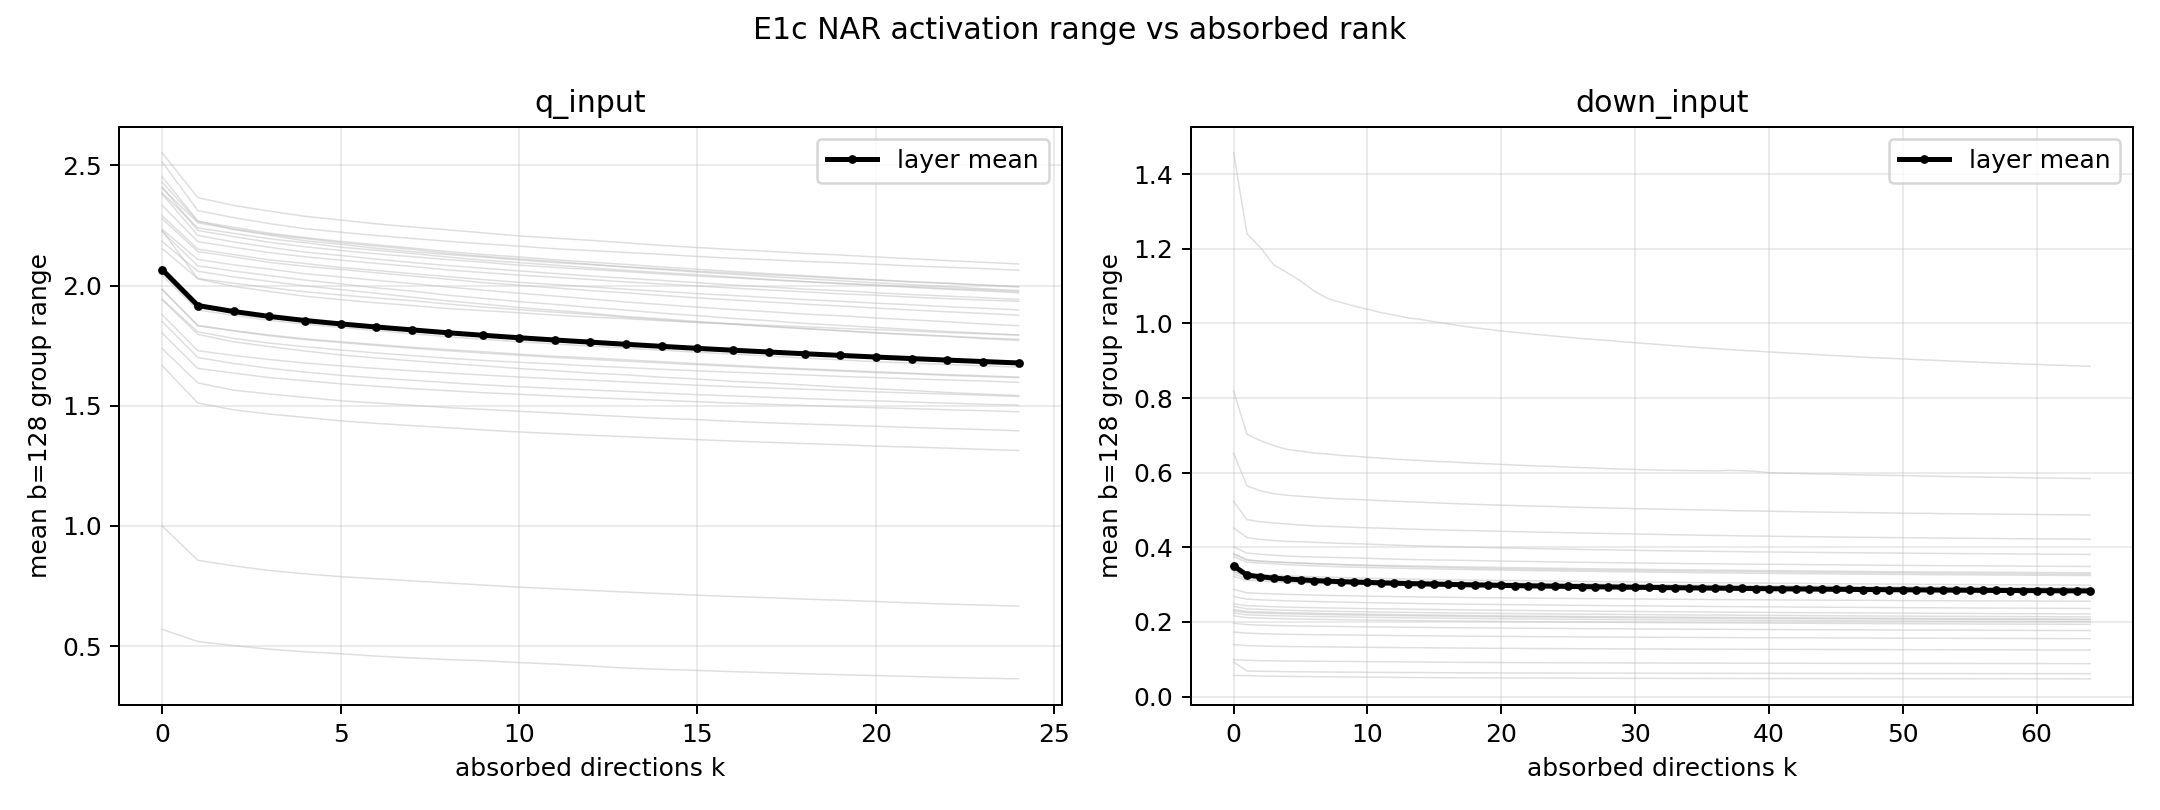

The table this chart was drawn from, first rows:
model, site, layer, n, b, k, dc_slots, mean_group_range, relative_quantization_error_nmse, range_reduction_vs_k0, range_reduction_vs_hadamard, range_reduction_vs_identity, nmse_delta_vs_hadamard, absorbed_energy_fraction, sqrt_one_minus_absorbed_energy_fraction, normalized_range_vs_k0, evaluation_tokens, anchor_mapping_max_abs_error
llama32_3b, q_input, 0, 3072, 128, 0, 24, 0.5693, 0.007523, 0.0, 0.1408, 0.534, -0.002345, 0.0, 1.0, 1.0, 8192, 2.384185791015625e-07
llama32_3b, q_input, 0, 3072, 128, 1, 24, 0.5187, 0.00626, 0.08891, 0.2171, 0.5754, -0.003609, 0.2221, 0.882, 0.9111, 8192, 2.384185791015625e-07
llama32_3b, q_input, 0, 3072, 128, 2, 24, 0.5017, 0.00585, 0.1188, 0.2428, 0.5894, -0.004019, 0.2887, 0.8434, 0.8812, 8192, 2.384185791015625e-07
llama32_3b, q_input, 0, 3072, 128, 3, 24, 0.4867, 0.005582, 0.145, 0.2654, 0.6016, -0.004287, 0.3272, 0.8203, 0.855, 8192, 2.384185791015625e-07
llama32_3b, q_input, 0, 3072, 128, 4, 24, 0.4759, 0.005364, 0.1641, 0.2817, 0.6105, -0.004504, 0.3583, 0.8011, 0.8359, 8192, 2.384185791015625e-07
llama32_3b, q_input, 0, 3072, 128, 5, 24, 0.468, 0.005219, 0.178, 0.2937, 0.617, -0.00465, 0.3817, 0.7863, 0.822, 8192, 2.384185791015625e-07
llama32_3b, q_input, 0, 3072, 128, 6, 24, 0.458, 0.005053, 0.1955, 0.3087, 0.6251, -0.004816, 0.4011, 0.7739, 0.8045, 8192, 2.384185791015625e-07
llama32_3b, q_input, 0, 3072, 128, 7, 24, 0.4504, 0.004931, 0.2089, 0.3203, 0.6314, -0.004938, 0.4187, 0.7624, 0.7911, 8192, 2.384185791015625e-07
llama32_3b, q_input, 0, 3072, 128, 8, 24, 0.4434, 0.00481, 0.2211, 0.3308, 0.6371, -0.005058, 0.4352, 0.7515, 0.7789, 8192, 2.384185791015625e-07
llama32_3b, q_input, 0, 3072, 128, 9, 24, 0.4386, 0.004707, 0.2296, 0.338, 0.641, -0.005162, 0.4502, 0.7415, 0.7704, 8192, 2.384185791015625e-07
llama32_3b, q_input, 0, 3072, 128, 10, 24, 0.4309, 0.004586, 0.2432, 0.3497, 0.6473, -0.005283, 0.464, 0.7321, 0.7568, 8192, 2.384185791015625e-07
llama32_3b, q_input, 0, 3072, 128, 11, 24, 0.4247, 0.00449, 0.254, 0.359, 0.6524, -0.005378, 0.4769, 0.7233, 0.746, 8192, 2.384185791015625e-07
llama32_3b, q_input, 0, 3072, 128, 12, 24, 0.4171, 0.004405, 0.2673, 0.3704, 0.6586, -0.005464, 0.4887, 0.715, 0.7327, 8192, 2.384185791015625e-07
llama32_3b, q_input, 0, 3072, 128, 13, 24, 0.4081, 0.004305, 0.2832, 0.3841, 0.666, -0.005564, 0.5002, 0.707, 0.7168, 8192, 2.384185791015625e-07
llama32_3b, q_input, 0, 3072, 128, 14, 24, 0.4028, 0.004231, 0.2924, 0.392, 0.6703, -0.005638, 0.5103, 0.6998, 0.7076, 8192, 2.384185791015625e-07
llama32_3b, q_input, 0, 3072, 128, 15, 24, 0.3982, 0.00417, 0.3005, 0.399, 0.6741, -0.005698, 0.5199, 0.6929, 0.6995, 8192, 2.384185791015625e-07
llama32_3b, q_input, 0, 3072, 128, 16, 24, 0.3933, 0.004092, 0.3092, 0.4064, 0.6781, -0.005776, 0.5287, 0.6865, 0.6908, 8192, 2.384185791015625e-07
llama32_3b, q_input, 0, 3072, 128, 17, 24, 0.3891, 0.004025, 0.3165, 0.4127, 0.6815, -0.005843, 0.5371, 0.6804, 0.6835, 8192, 2.384185791015625e-07
llama32_3b, q_input, 0, 3072, 128, 18, 24, 0.3848, 0.00396, 0.3241, 0.4192, 0.685, -0.005908, 0.5452, 0.6744, 0.6759, 8192, 2.384185791015625e-07
llama32_3b, q_input, 0, 3072, 128, 19, 24, 0.3806, 0.003902, 0.3315, 0.4256, 0.6885, -0.005967, 0.5527, 0.6688, 0.6685, 8192, 2.384185791015625e-07
llama32_3b, q_input, 0, 3072, 128, 20, 24, 0.3768, 0.003852, 0.3381, 0.4313, 0.6916, -0.006016, 0.5597, 0.6636, 0.6619, 8192, 2.384185791015625e-07
llama32_3b, q_input, 0, 3072, 128, 21, 24, 0.3735, 0.003802, 0.344, 0.4363, 0.6943, -0.006066, 0.5663, 0.6585, 0.656, 8192, 2.384185791015625e-07
llama32_3b, q_input, 0, 3072, 128, 22, 24, 0.3692, 0.003752, 0.3515, 0.4428, 0.6978, -0.006117, 0.5724, 0.6539, 0.6485, 8192, 2.384185791015625e-07
llama32_3b, q_input, 0, 3072, 128, 23, 24, 0.3661, 0.003713, 0.357, 0.4475, 0.7004, -0.006156, 0.5781, 0.6496, 0.643, 8192, 2.384185791015625e-07
llama32_3b, q_input, 0, 3072, 128, 24, 24, 0.3635, 0.003675, 0.3615, 0.4514, 0.7025, -0.006193, 0.5834, 0.6455, 0.6385, 8192, 2.384185791015625e-07
llama32_3b, q_input, 1, 3072, 128, 0, 24, 0.9995, 0.007628, 0.0, 0.1297, 0.5403, -0.002264, 0.0, 1.0, 1.0, 8192, 1.7881393432617188e-07
llama32_3b, q_input, 1, 3072, 128, 1, 24, 0.8568, 0.005626, 0.1428, 0.254, 0.6059, -0.004266, 0.306, 0.8331, 0.8572, 8192, 1.7881393432617188e-07
llama32_3b, q_input, 1, 3072, 128, 2, 24, 0.8338, 0.005357, 0.1658, 0.274, 0.6165, -0.004536, 0.3438, 0.81, 0.8342, 8192, 1.7881393432617188e-07
llama32_3b, q_input, 1, 3072, 128, 3, 24, 0.8143, 0.005158, 0.1853, 0.291, 0.6255, -0.004735, 0.373, 0.7919, 0.8147, 8192, 1.7881393432617188e-07
llama32_3b, q_input, 1, 3072, 128, 4, 24, 0.8004, 0.00499, 0.1992, 0.3031, 0.6318, -0.004903, 0.3974, 0.7763, 0.8008, 8192, 1.7881393432617188e-07
llama32_3b, q_input, 1, 3072, 128, 5, 24, 0.7887, 0.004863, 0.211, 0.3133, 0.6372, -0.005029, 0.4152, 0.7647, 0.789, 8192, 1.7881393432617188e-07
llama32_3b, q_input, 1, 3072, 128, 6, 24, 0.78, 0.004758, 0.2196, 0.3208, 0.6412, -0.005135, 0.4299, 0.7551, 0.7804, 8192, 1.7881393432617188e-07
llama32_3b, q_input, 1, 3072, 128, 7, 24, 0.7709, 0.004654, 0.2288, 0.3288, 0.6454, -0.005239, 0.4438, 0.7458, 0.7712, 8192, 1.7881393432617188e-07
llama32_3b, q_input, 1, 3072, 128, 8, 24, 0.7623, 0.004553, 0.2374, 0.3363, 0.6494, -0.00534, 0.4573, 0.7367, 0.7626, 8192, 1.7881393432617188e-07
llama32_3b, q_input, 1, 3072, 128, 9, 24, 0.7537, 0.004462, 0.246, 0.3438, 0.6533, -0.00543, 0.4703, 0.7278, 0.754, 8192, 1.7881393432617188e-07
llama32_3b, q_input, 1, 3072, 128, 10, 24, 0.7449, 0.004365, 0.2548, 0.3514, 0.6574, -0.005528, 0.483, 0.7191, 0.7452, 8192, 1.7881393432617188e-07
llama32_3b, q_input, 1, 3072, 128, 11, 24, 0.7382, 0.004285, 0.2615, 0.3573, 0.6605, -0.005607, 0.4947, 0.7108, 0.7385, 8192, 1.7881393432617188e-07
llama32_3b, q_input, 1, 3072, 128, 12, 24, 0.7314, 0.004218, 0.2683, 0.3632, 0.6636, -0.005674, 0.5047, 0.7037, 0.7317, 8192, 1.7881393432617188e-07
llama32_3b, q_input, 1, 3072, 128, 13, 24, 0.7245, 0.004142, 0.2752, 0.3692, 0.6668, -0.005751, 0.5144, 0.6968, 0.7248, 8192, 1.7881393432617188e-07
llama32_3b, q_input, 1, 3072, 128, 14, 24, 0.7181, 0.004076, 0.2816, 0.3747, 0.6697, -0.005816, 0.5233, 0.6904, 0.7184, 8192, 1.7881393432617188e-07
llama32_3b, q_input, 1, 3072, 128, 15, 24, 0.7113, 0.004004, 0.2884, 0.3807, 0.6728, -0.005888, 0.532, 0.6841, 0.7116, 8192, 1.7881393432617188e-07
llama32_3b, q_input, 1, 3072, 128, 16, 24, 0.7058, 0.003946, 0.2939, 0.3855, 0.6754, -0.005946, 0.5405, 0.6779, 0.7061, 8192, 1.7881393432617188e-07
llama32_3b, q_input, 1, 3072, 128, 17, 24, 0.7009, 0.003895, 0.2988, 0.3897, 0.6776, -0.005997, 0.5483, 0.6721, 0.7012, 8192, 1.7881393432617188e-07
llama32_3b, q_input, 1, 3072, 128, 18, 24, 0.6952, 0.003834, 0.3045, 0.3947, 0.6802, -0.006058, 0.556, 0.6663, 0.6955, 8192, 1.7881393432617188e-07
llama32_3b, q_input, 1, 3072, 128, 19, 24, 0.6904, 0.003783, 0.3092, 0.3988, 0.6824, -0.006109, 0.5634, 0.6607, 0.6908, 8192, 1.7881393432617188e-07
llama32_3b, q_input, 1, 3072, 128, 20, 24, 0.6852, 0.003734, 0.3145, 0.4034, 0.6848, -0.006158, 0.5704, 0.6554, 0.6855, 8192, 1.7881393432617188e-07
llama32_3b, q_input, 1, 3072, 128, 21, 24, 0.6794, 0.003684, 0.3203, 0.4084, 0.6875, -0.006209, 0.577, 0.6504, 0.6797, 8192, 1.7881393432617188e-07
llama32_3b, q_input, 1, 3072, 128, 22, 24, 0.6742, 0.003632, 0.3254, 0.4129, 0.6899, -0.006261, 0.5833, 0.6455, 0.6746, 8192, 1.7881393432617188e-07
llama32_3b, q_input, 1, 3072, 128, 23, 24, 0.6704, 0.00359, 0.3293, 0.4162, 0.6916, -0.006303, 0.5896, 0.6406, 0.6707, 8192, 1.7881393432617188e-07
llama32_3b, q_input, 1, 3072, 128, 24, 24, 0.666, 0.003547, 0.3337, 0.4201, 0.6937, -0.006346, 0.5956, 0.6359, 0.6663, 8192, 1.7881393432617188e-07
llama32_3b, q_input, 2, 3072, 128, 0, 24, 1.941, 0.008582, 0.0, 0.07623, 0.4655, -0.00136, 0.0, 1.0, 1.0, 8192, 2.384185791015625e-07
llama32_3b, q_input, 2, 3072, 128, 1, 24, 1.797, 0.007359, 0.07426, 0.1448, 0.5052, -0.002583, 0.1614, 0.9157, 0.9257, 8192, 2.384185791015625e-07
llama32_3b, q_input, 2, 3072, 128, 2, 24, 1.766, 0.007145, 0.09023, 0.1596, 0.5137, -0.002797, 0.1909, 0.8995, 0.9098, 8192, 2.384185791015625e-07
llama32_3b, q_input, 2, 3072, 128, 3, 24, 1.746, 0.006992, 0.1005, 0.1691, 0.5192, -0.002951, 0.2108, 0.8884, 0.8995, 8192, 2.384185791015625e-07
llama32_3b, q_input, 2, 3072, 128, 4, 24, 1.728, 0.006846, 0.11, 0.1778, 0.5242, -0.003096, 0.2286, 0.8783, 0.89, 8192, 2.384185791015625e-07
llama32_3b, q_input, 2, 3072, 128, 5, 24, 1.712, 0.006726, 0.1183, 0.1856, 0.5287, -0.003216, 0.2439, 0.8696, 0.8817, 8192, 2.384185791015625e-07
llama32_3b, q_input, 2, 3072, 128, 6, 24, 1.699, 0.006631, 0.125, 0.1917, 0.5323, -0.003312, 0.2576, 0.8616, 0.875, 8192, 2.384185791015625e-07
llama32_3b, q_input, 2, 3072, 128, 7, 24, 1.687, 0.006539, 0.131, 0.1973, 0.5355, -0.003403, 0.2696, 0.8546, 0.869, 8192, 2.384185791015625e-07
llama32_3b, q_input, 2, 3072, 128, 8, 24, 1.676, 0.006457, 0.1365, 0.2023, 0.5384, -0.003485, 0.2812, 0.8478, 0.8635, 8192, 2.384185791015625e-07
llama32_3b, q_input, 2, 3072, 128, 9, 24, 1.666, 0.006376, 0.1419, 0.2073, 0.5413, -0.003567, 0.2916, 0.8417, 0.8581, 8192, 2.384185791015625e-07
... 2,460 more rows
